Run: headless pygame with SDL's dummy video driver; simulated clock (each Clock.tick advances the game by its frame time, no real sleeping); random seed 0; keys injected as events and as key.get_pressed() state; mouse plan: one left click at the window centre at the start of phase 2, then a move to the lower-right quarter at the start of phase 3.
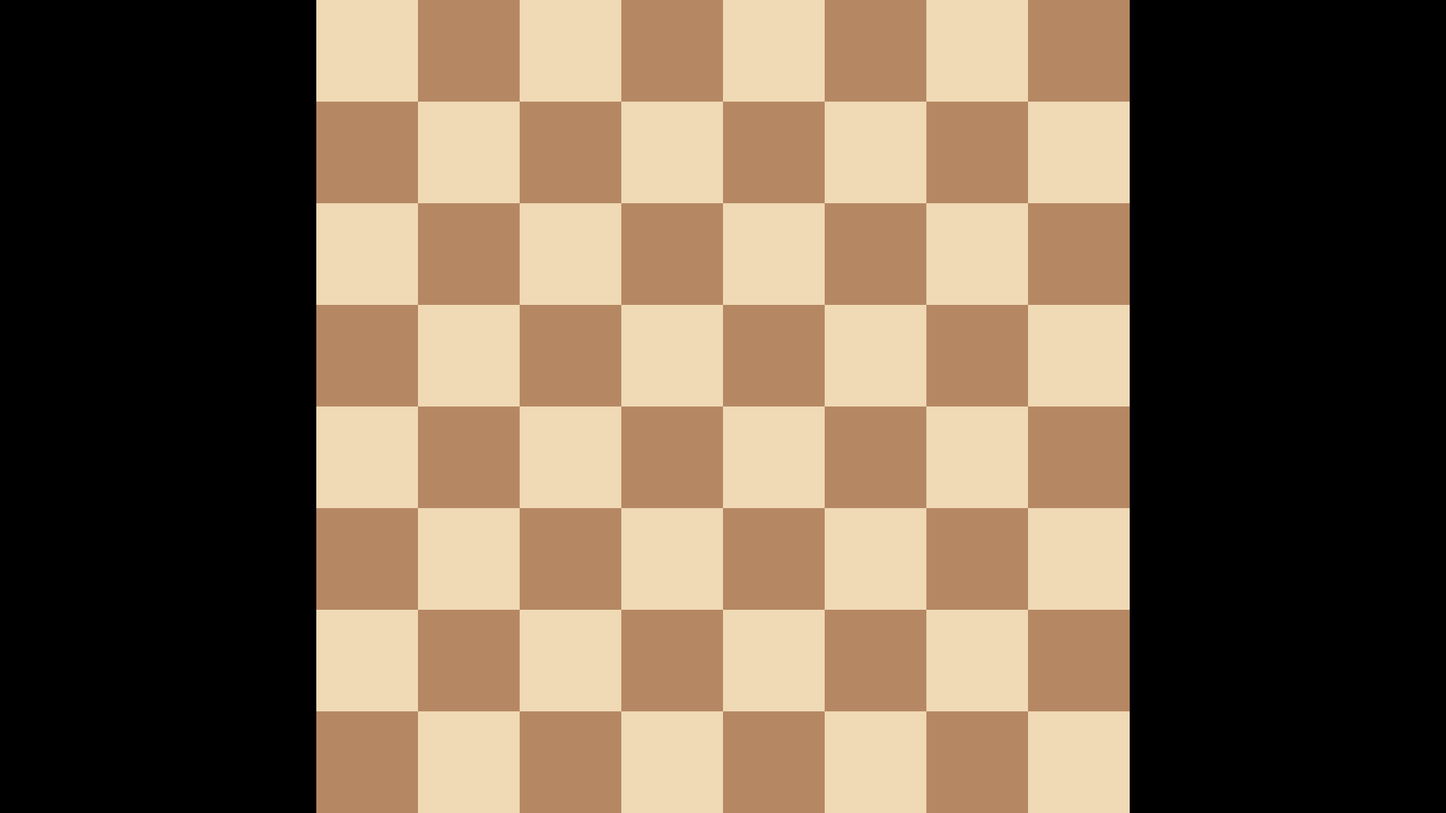
Frame 1 of 4 · flips 1–60 · no input
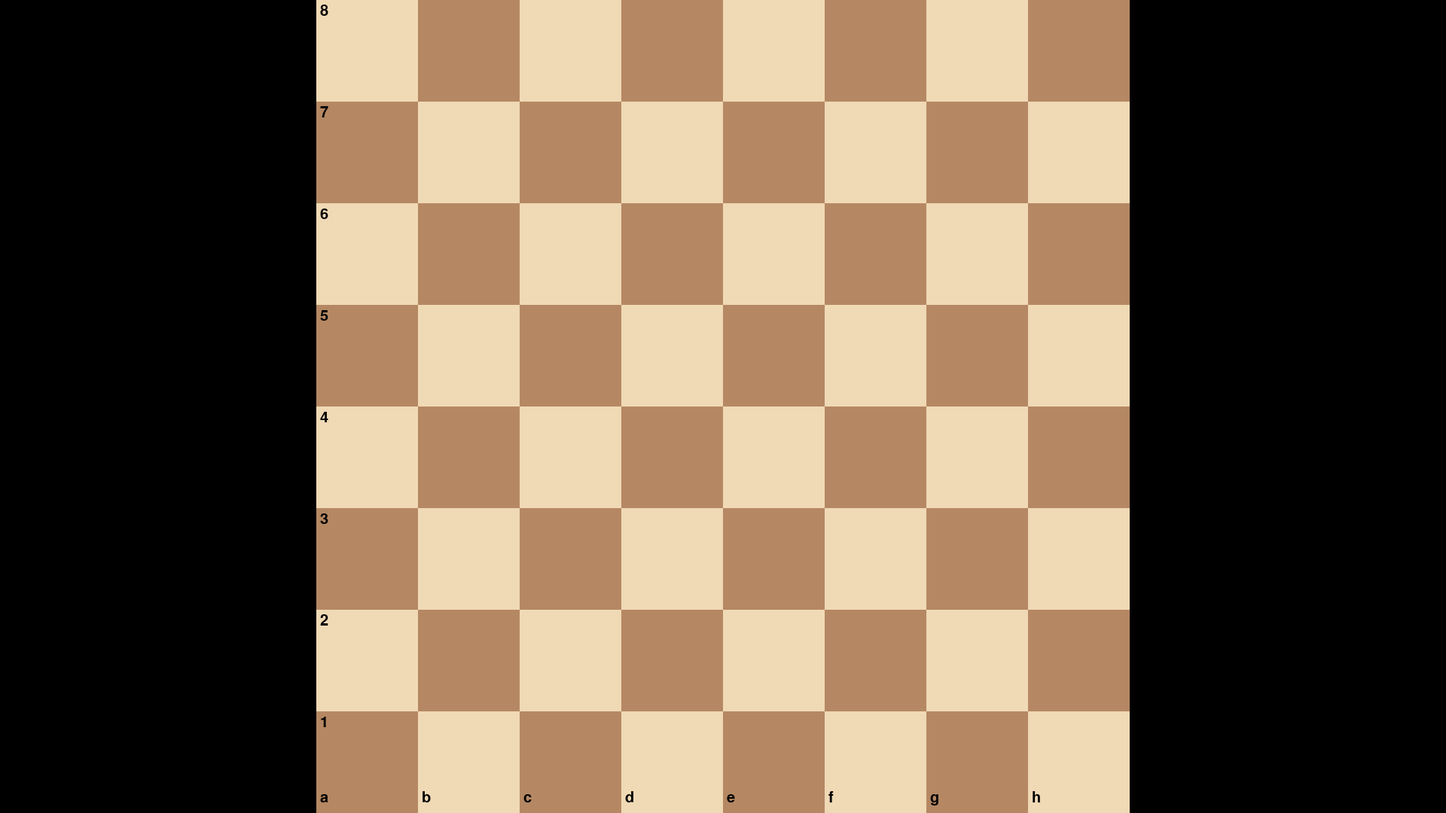
Frame 2 of 4 · flips 61–180 · clicked the window centre · tapped SPACE, RETURN · held RIGHT (→), D
Frame 3 of 4 · flips 181–300 · moved the mouse to the lower-right quarter · held DOWN (↓), S · screen unchanged from frame 2, image omitted
Frame 4 of 4 · flips 301–420 · held LEFT (←), A, UP (↑), W · screen unchanged from frame 3, image omitted

The pygame program that drew these frames:

import pygame

pygame.init()

width=1920
height=1080
screen = pygame.display.set_mode((1920, 1080))
pygame.display.set_caption("Chess")

board_size = min(1080, 1080)
square_size = board_size // 8

offset_x = (width - board_size) // 2
offset_y = (height - board_size) // 2

white= (240, 217, 181)
brown = (181, 136, 99)

for i in range(8):
    for j in range(8):

        x = offset_x + j * square_size
        y = offset_y + i * square_size

        if (i+j) % 2 == 0:
            color = white
        else:
            color = brown

        pygame.draw.rect(screen,color,(x, y, square_size, square_size))


running = True

while running:

    for event in pygame.event.get():
        if event.type == pygame.MOUSEBUTTONDOWN:
            mouse_x, mouse_y = event.pos

            column = (mouse_x - offset_x) // square_size
            row = (mouse_y - offset_y) // square_size

            files = "abcdefgh"
            font = pygame.font.Font(None, 30)

            for col in range(8):
                text = font.render(files[col], True, (0, 0, 0))

                x = offset_x + col * square_size + 5
                y = offset_y + board_size - 30

                screen.blit(text, (x, y))

                file = files[column]
                rank = 8 - row

                square = file + str(rank)

                print(square)
            for row in range(8):
                text = font.render(str(8 - row), True, (0, 0, 0))

                x = offset_x + 5
                y = offset_y + row * square_size + 5

                screen.blit(text, (x, y))
        if event.type == pygame.QUIT:
            running = False

    pygame.display.update()
pygame.quit()
